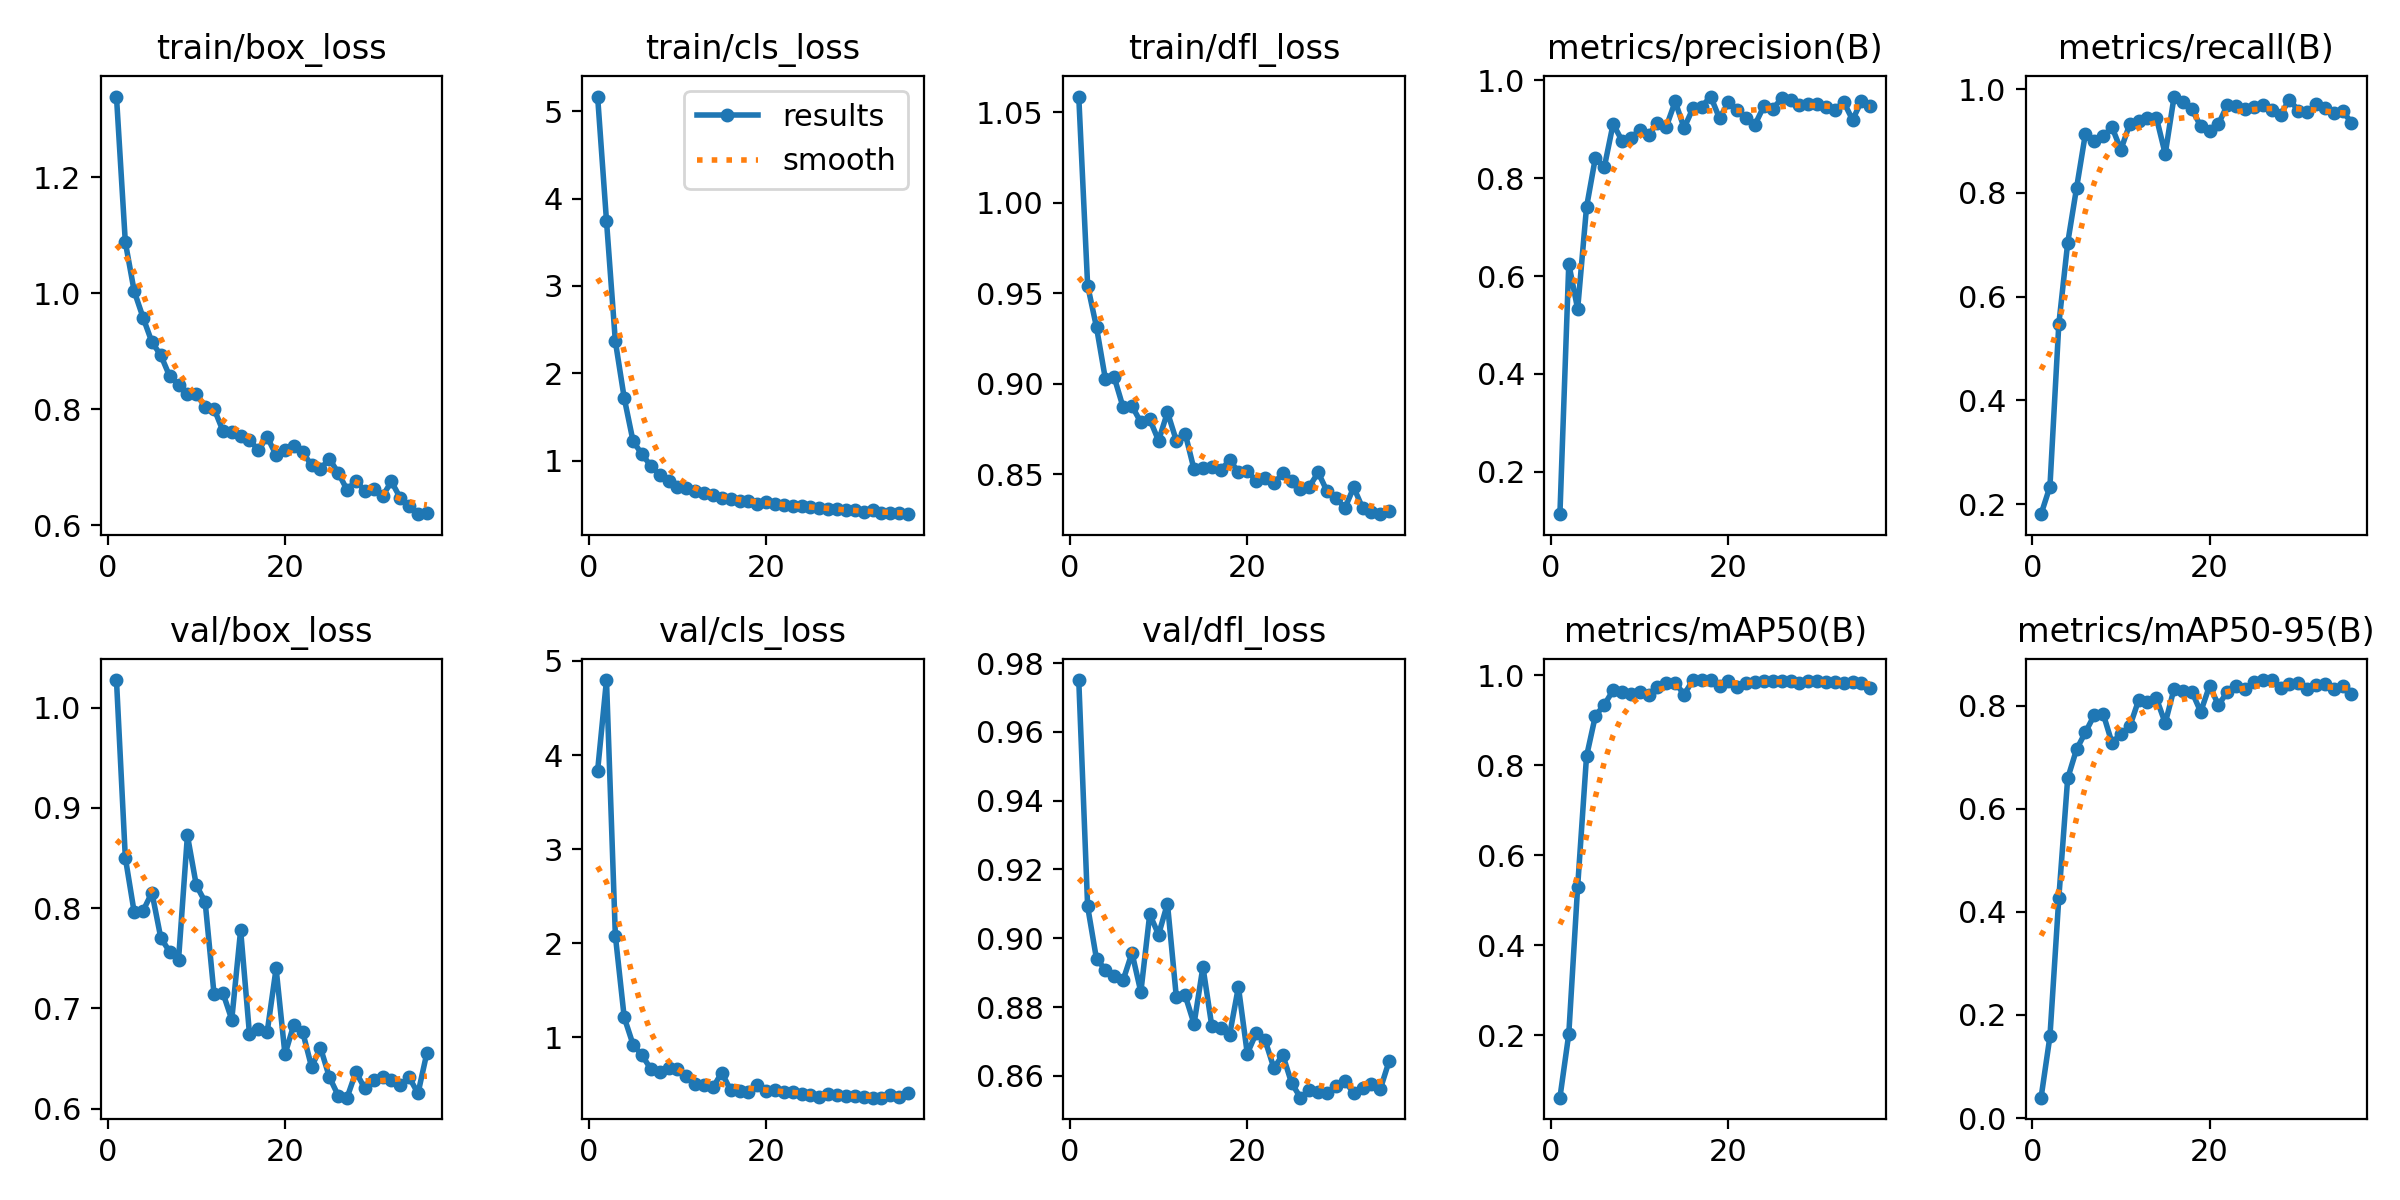

The file beside this chart, header and first rows:
epoch, time, train/box_loss, train/cls_loss, train/dfl_loss, metrics/precision(B), metrics/recall(B), metrics/mAP50(B), metrics/mAP50-95(B), val/box_loss, val/cls_loss, val/dfl_loss, lr/pg0, lr/pg1, lr/pg2
1, 17.13, 1.34, 5.168, 1.059, 0.1135, 0.1805, 0.06188, 0.03948, 1.028, 3.834, 0.975, 3.915e-05, 3.915e-05, 3.915e-05
2, 27.34, 1.088, 3.745, 0.9543, 0.6252, 0.2337, 0.2032, 0.1583, 0.8503, 4.797, 0.9092, 8.10135e-05, 8.10135e-05, 8.10135e-05
3, 36.89, 1.004, 2.366, 0.9312, 0.5327, 0.5466, 0.5308, 0.4268, 0.7959, 2.081, 0.8939, 0.0001212, 0.0001212, 0.0001212
4, 45.13, 0.9581, 1.716, 0.9026, 0.7408, 0.7031, 0.82, 0.6588, 0.7975, 1.212, 0.8909, 0.0001596, 0.0001596, 0.0001596
5, 54.24, 0.9157, 1.22, 0.9035, 0.8421, 0.8092, 0.9102, 0.7151, 0.8156, 0.9228, 0.8891, 0.0001963, 0.0001963, 0.0001963
6, 63, 0.8931, 1.074, 0.8869, 0.8223, 0.9139, 0.9345, 0.7483, 0.7703, 0.8109, 0.8878, 0.0002312, 0.0002312, 0.0002312
7, 71.25, 0.8568, 0.9393, 0.8876, 0.9111, 0.9005, 0.9669, 0.7817, 0.7566, 0.6649, 0.8957, 0.0002645, 0.0002645, 0.0002645
8, 79.76, 0.8425, 0.8315, 0.8786, 0.8768, 0.9095, 0.964, 0.7844, 0.7488, 0.6339, 0.8843, 0.000296, 0.000296, 0.000296
9, 88.31, 0.8258, 0.7666, 0.8803, 0.8821, 0.9265, 0.9588, 0.7275, 0.8726, 0.6782, 0.907, 0.0003258, 0.0003258, 0.0003258
10, 96.51, 0.8258, 0.6981, 0.8685, 0.899, 0.8831, 0.962, 0.7458, 0.8229, 0.6637, 0.9011, 0.0003539, 0.0003539, 0.0003539
11, 106, 0.8044, 0.6844, 0.8842, 0.8884, 0.9326, 0.9568, 0.7596, 0.8062, 0.589, 0.9101, 0.0003489, 0.0003489, 0.0003489
12, 114.2, 0.801, 0.6534, 0.8685, 0.9134, 0.9389, 0.9752, 0.8105, 0.7144, 0.5042, 0.8829, 0.0003403, 0.0003403, 0.0003403
13, 122.8, 0.7628, 0.6309, 0.8724, 0.9057, 0.9442, 0.9823, 0.8068, 0.7155, 0.4929, 0.8833, 0.0003316, 0.0003316, 0.0003316
14, 131.1, 0.7607, 0.6031, 0.8525, 0.9569, 0.9451, 0.984, 0.8144, 0.6889, 0.4676, 0.8751, 0.000323, 0.000323, 0.000323
15, 139.2, 0.7539, 0.573, 0.8535, 0.9027, 0.8749, 0.9573, 0.7662, 0.7782, 0.6252, 0.8917, 0.0003144, 0.0003144, 0.0003144
16, 147.6, 0.7469, 0.56, 0.8538, 0.943, 0.9856, 0.9896, 0.8329, 0.6742, 0.4389, 0.8744, 0.0003058, 0.0003058, 0.0003058
17, 156.3, 0.7295, 0.5325, 0.852, 0.9465, 0.9745, 0.9889, 0.8288, 0.68, 0.4345, 0.8739, 0.0002972, 0.0002972, 0.0002972
18, 164.4, 0.7522, 0.5393, 0.8577, 0.967, 0.9608, 0.9892, 0.8273, 0.677, 0.4155, 0.8718, 0.0002886, 0.0002886, 0.0002886
19, 173.1, 0.7207, 0.5028, 0.8512, 0.9223, 0.9288, 0.977, 0.788, 0.7399, 0.4919, 0.8858, 0.00028, 0.00028, 0.00028
20, 181.4, 0.7289, 0.5228, 0.8518, 0.9557, 0.9192, 0.9876, 0.8387, 0.6542, 0.4317, 0.8665, 0.0002714, 0.0002714, 0.0002714
21, 190.9, 0.7362, 0.5066, 0.8461, 0.939, 0.9326, 0.9742, 0.8011, 0.684, 0.4365, 0.8724, 0.0002627, 0.0002627, 0.0002627
22, 202.4, 0.7257, 0.4964, 0.848, 0.9235, 0.9693, 0.9828, 0.8269, 0.6764, 0.4209, 0.8704, 0.0002541, 0.0002541, 0.0002541
23, 211.2, 0.7034, 0.4805, 0.8448, 0.9097, 0.9674, 0.9863, 0.8372, 0.6417, 0.4238, 0.8623, 0.0002455, 0.0002455, 0.0002455
24, 219.2, 0.6971, 0.4848, 0.8505, 0.9476, 0.9611, 0.9878, 0.8324, 0.6609, 0.4037, 0.8661, 0.0002369, 0.0002369, 0.0002369
25, 227.8, 0.7144, 0.4725, 0.8461, 0.9415, 0.9657, 0.9869, 0.8458, 0.6317, 0.3859, 0.8579, 0.0002283, 0.0002283, 0.0002283
26, 236.5, 0.6904, 0.4541, 0.8418, 0.9633, 0.9698, 0.9871, 0.8497, 0.6131, 0.3715, 0.8536, 0.0002197, 0.0002197, 0.0002197
27, 244.6, 0.6609, 0.4438, 0.8431, 0.9597, 0.9602, 0.9867, 0.8493, 0.611, 0.3982, 0.8559, 0.0002111, 0.0002111, 0.0002111
28, 253.3, 0.6767, 0.445, 0.8508, 0.9497, 0.951, 0.9831, 0.8348, 0.6367, 0.3862, 0.8552, 0.0002024, 0.0002024, 0.0002024
29, 262.3, 0.6591, 0.4289, 0.8404, 0.951, 0.9797, 0.9871, 0.8419, 0.6202, 0.3801, 0.8549, 0.0001938, 0.0001938, 0.0001938
30, 270.5, 0.6625, 0.4321, 0.837, 0.9515, 0.9587, 0.9879, 0.8443, 0.6286, 0.3735, 0.8569, 0.0001852, 0.0001852, 0.0001852
31, 279.1, 0.65, 0.4135, 0.831, 0.9455, 0.9549, 0.9845, 0.8328, 0.6316, 0.3631, 0.8586, 0.0001766, 0.0001766, 0.0001766
32, 288.1, 0.6753, 0.4287, 0.8427, 0.9401, 0.9707, 0.9856, 0.8402, 0.6289, 0.3595, 0.8549, 0.000168, 0.000168, 0.000168
33, 296.6, 0.6468, 0.4006, 0.8312, 0.9558, 0.9627, 0.9833, 0.8429, 0.624, 0.3597, 0.8563, 0.0001594, 0.0001594, 0.0001594
34, 304.9, 0.6335, 0.4026, 0.8287, 0.9193, 0.9546, 0.9857, 0.8325, 0.6313, 0.3852, 0.8577, 0.0001508, 0.0001508, 0.0001508
35, 313.7, 0.6189, 0.3961, 0.8278, 0.9579, 0.9576, 0.9835, 0.8389, 0.6153, 0.3663, 0.8561, 0.0001422, 0.0001422, 0.0001422
36, 321.7, 0.6217, 0.3864, 0.8293, 0.9487, 0.9353, 0.9725, 0.823, 0.6557, 0.4055, 0.8643, 0.0001335, 0.0001335, 0.0001335
